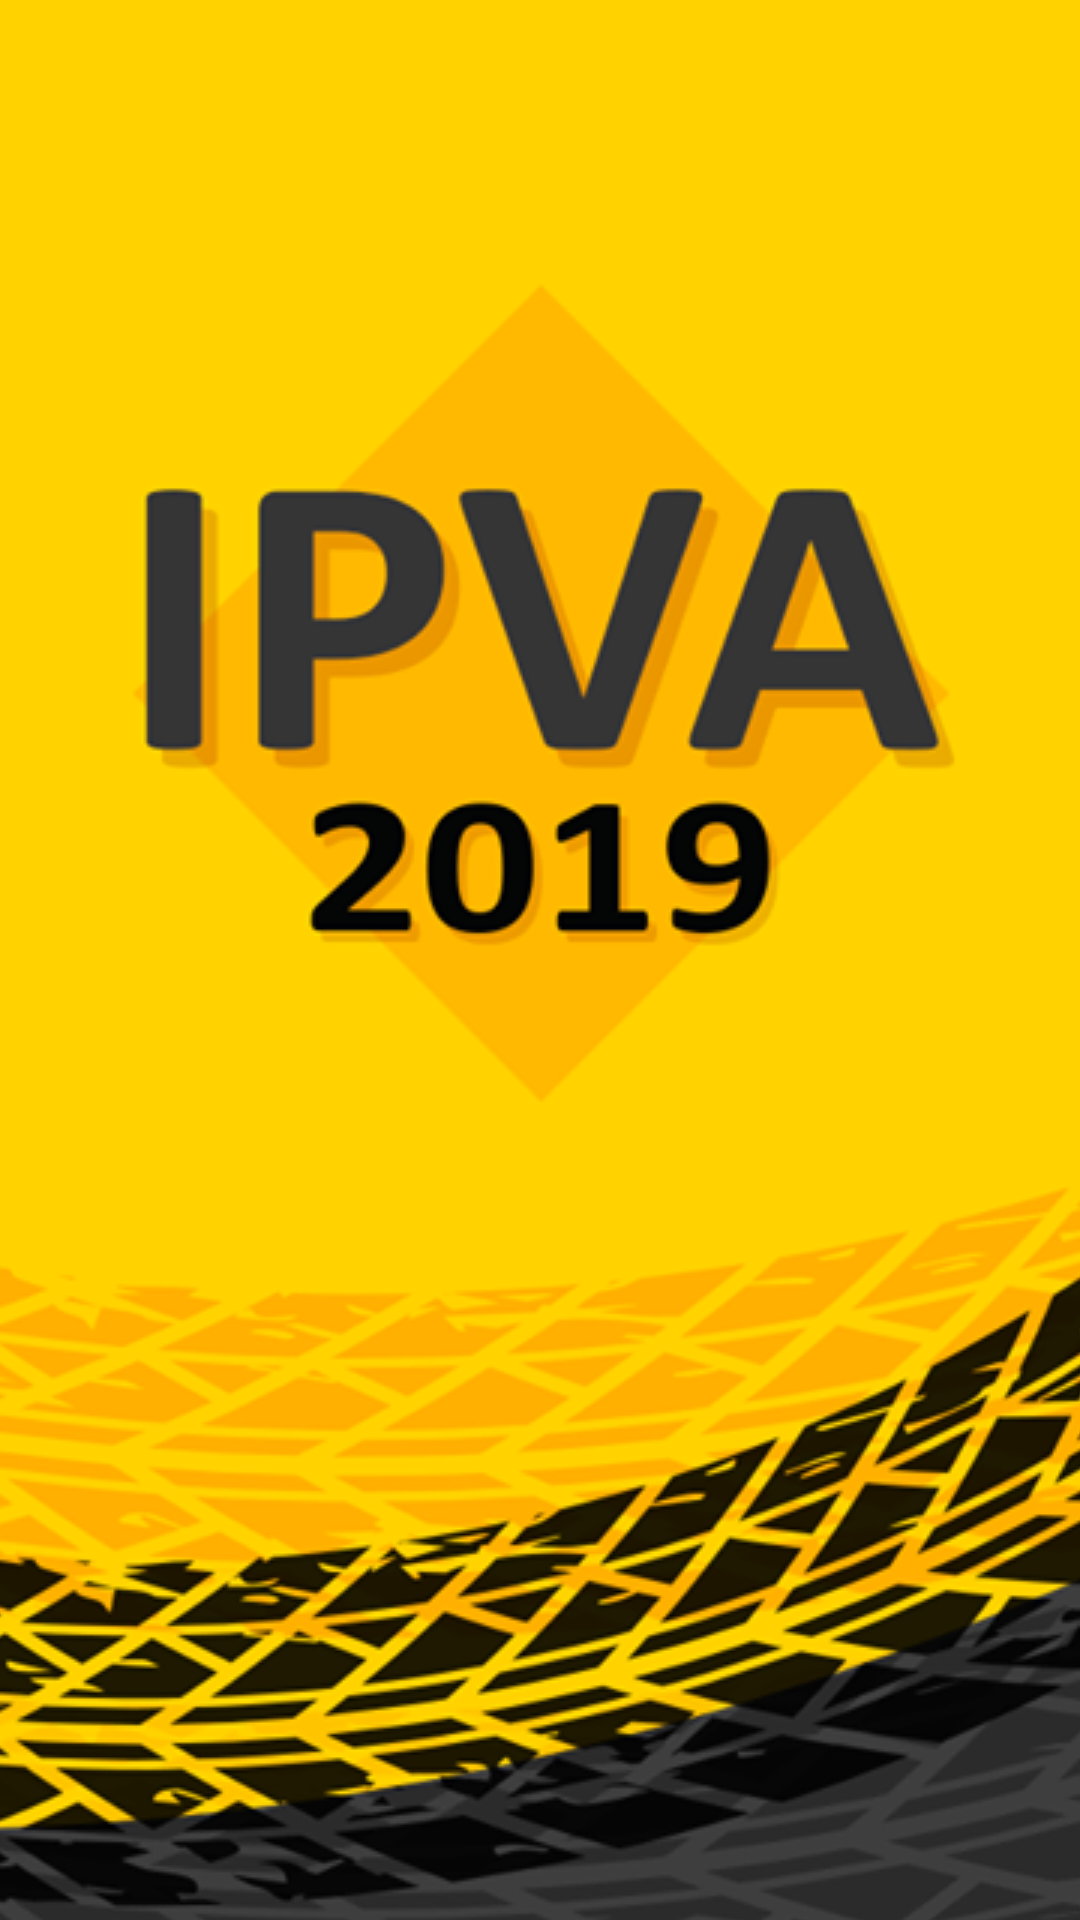

This screen was rendered from an Android layout file. Write that file and the resources it references.
<!-- AndroidManifest.xml: activity theme AppTheme.SplashScreen -->
<!-- res/layout/activity_splash_screen.xml -->
<?xml version="1.0" encoding="utf-8"?>
<android.support.constraint.ConstraintLayout xmlns:android="http://schemas.android.com/apk/res/android"
    xmlns:app="http://schemas.android.com/apk/res-auto"
    xmlns:tools="http://schemas.android.com/tools"
    android:layout_width="match_parent"
    android:layout_height="match_parent"
    tools:context=".SplashScreenActivity" >

    <ImageView
        android:id="@+id/imageView"
        android:layout_width="wrap_content"
        android:layout_height="wrap_content"
        android:scaleType="center"
        android:src="@drawable/splash_ipva"
        app:layout_constraintBottom_toBottomOf="parent"
        app:layout_constraintEnd_toEndOf="parent"
        app:layout_constraintStart_toStartOf="parent"
        app:layout_constraintTop_toTopOf="parent" />

</android.support.constraint.ConstraintLayout>
<!-- resources referenced by this layout -->
<resources>
  <!-- drawable splash_ipva: png bitmap (drawable, 172056 bytes) -->
  <style name="AppTheme.SplashScreen" parent="Theme.AppCompat.Light.NoActionBar">
          <item name="windowActionBar">false</item>
          <item name="windowNoTitle">true</item>
          <item name="android:windowContentOverlay">@null</item>
          <item name="android:windowDisablePreview">true</item>
      </style>
</resources>
